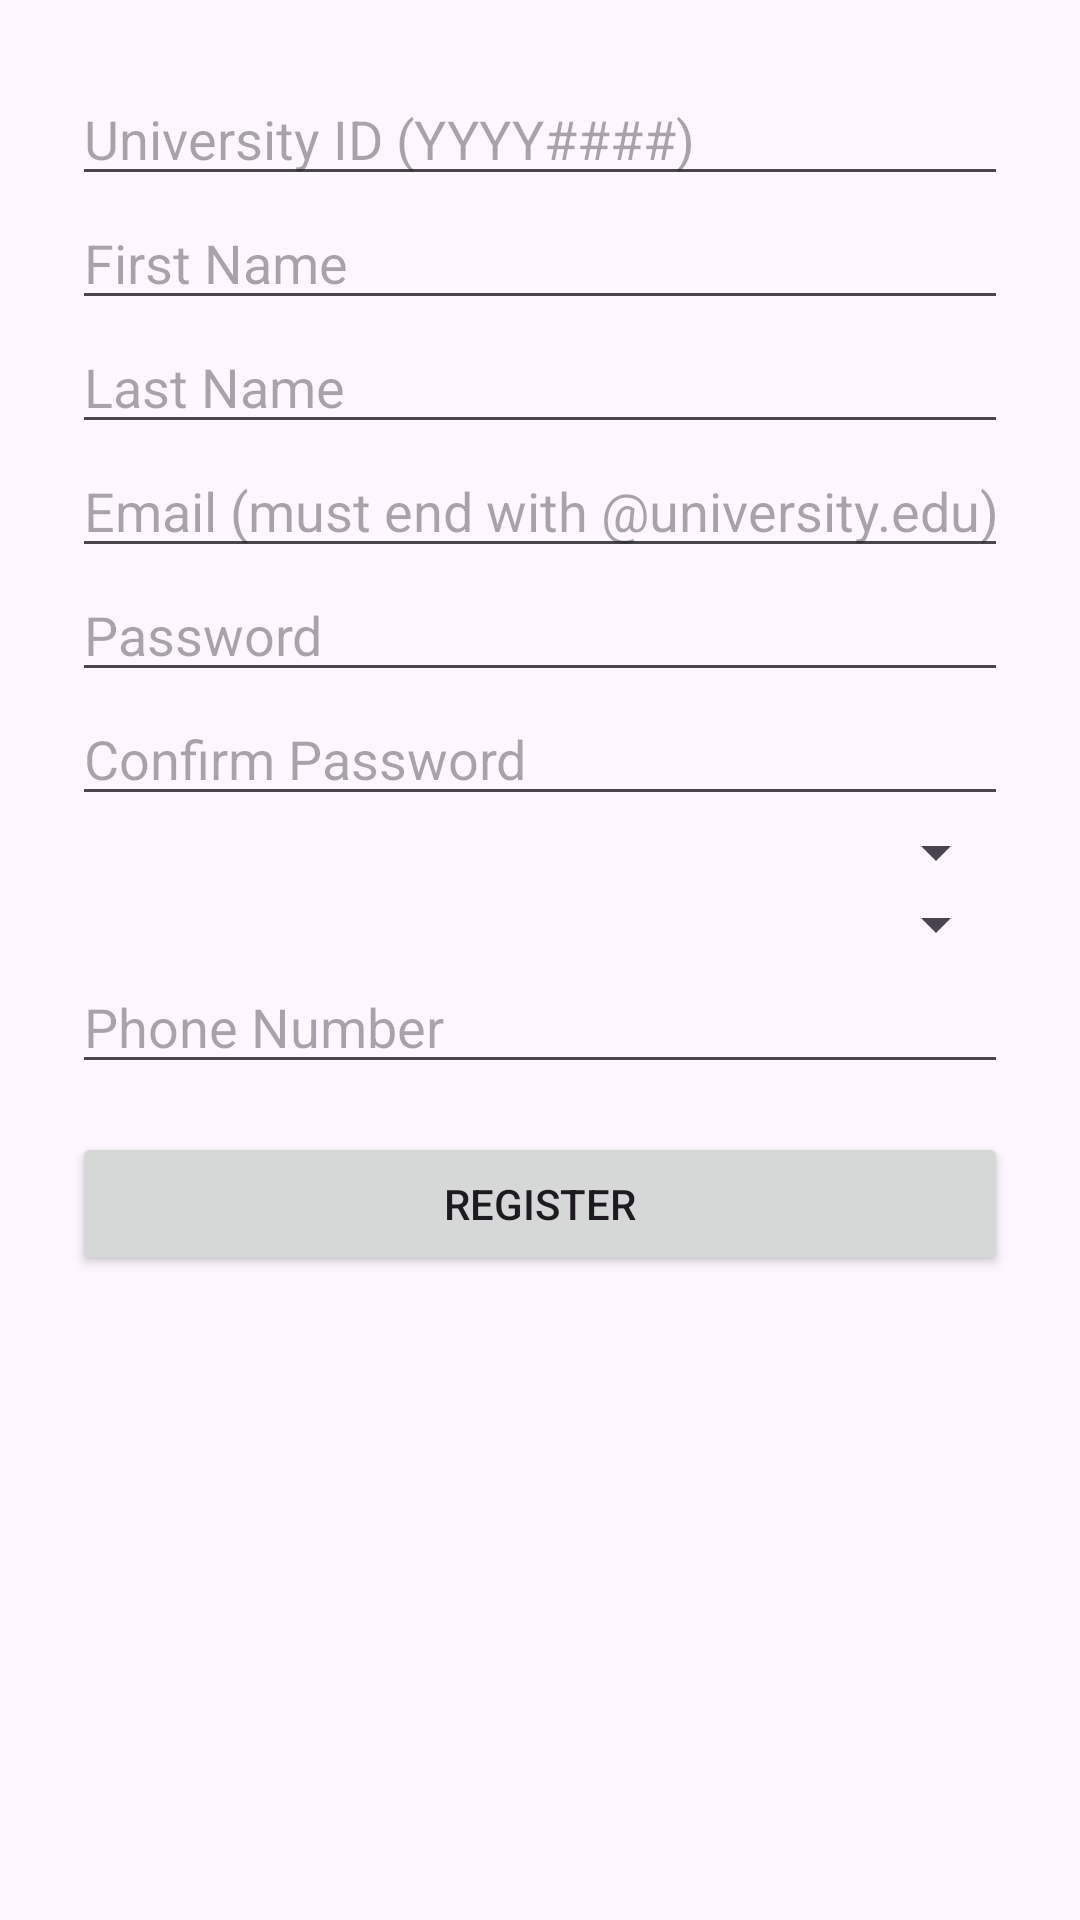

Write the Android layout XML for this screen, with the resource values it uses.
<!-- AndroidManifest.xml: application theme Theme._12122028_1220848_CourseProject -->
<!-- res/layout/activity_registration.xml -->
<?xml version="1.0" encoding="utf-8"?>
<ScrollView xmlns:android="http://schemas.android.com/apk/res/android"
    android:layout_width="match_parent"
    android:layout_height="match_parent"
    android:padding="24dp">

    <LinearLayout
        android:layout_width="match_parent"
        android:layout_height="wrap_content"
        android:orientation="vertical"
        android:gravity="center_horizontal">

        <EditText
            android:id="@+id/editTextID"
            android:layout_width="match_parent"
            android:layout_height="wrap_content"
            android:hint="University ID (YYYY####)"
            android:inputType="number" />

        <EditText
            android:id="@+id/editTextFirstName"
            android:layout_width="match_parent"
            android:layout_height="wrap_content"
            android:hint="First Name" />

        <EditText
            android:id="@+id/editTextLastName"
            android:layout_width="match_parent"
            android:layout_height="wrap_content"
            android:hint="Last Name" />

        <EditText
            android:id="@+id/editTextEmail"
            android:layout_width="match_parent"
            android:layout_height="wrap_content"
            android:hint="Email (must end with @university.edu)"
            android:inputType="textEmailAddress" />

        <EditText
            android:id="@+id/editTextPassword"
            android:layout_width="match_parent"
            android:layout_height="wrap_content"
            android:hint="Password"
            android:inputType="textPassword" />

        <EditText
            android:id="@+id/editTextConfirmPassword"
            android:layout_width="match_parent"
            android:layout_height="wrap_content"
            android:hint="Confirm Password"
            android:inputType="textPassword" />

        <Spinner
            android:id="@+id/spinnerLevel"
            android:layout_width="match_parent"
            android:layout_height="wrap_content" />

        <Spinner
            android:id="@+id/spinnerDepartment"
            android:layout_width="match_parent"
            android:layout_height="wrap_content" />

        <EditText
            android:id="@+id/editTextPhone"
            android:layout_width="match_parent"
            android:layout_height="wrap_content"
            android:hint="Phone Number"
            android:inputType="phone" />

        <Button
            android:id="@+id/buttonRegister"
            android:layout_width="match_parent"
            android:layout_height="wrap_content"
            android:text="Register"
            android:layout_marginTop="16dp" />

    </LinearLayout>
</ScrollView>
<!-- resources referenced by this layout -->
<resources>
  <style name="Theme._12122028_1220848_CourseProject" parent="Theme.Material3.DayNight.NoActionBar">
          
      </style>
</resources>
